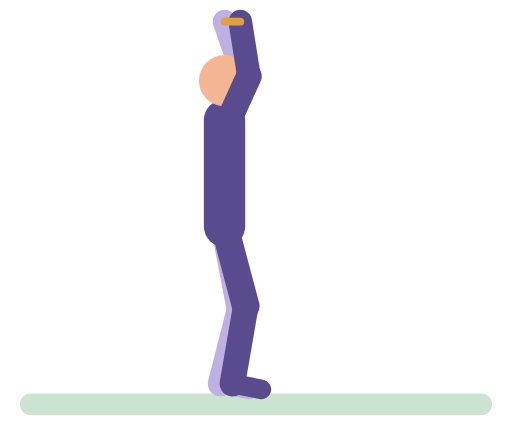
t = 0.00 s
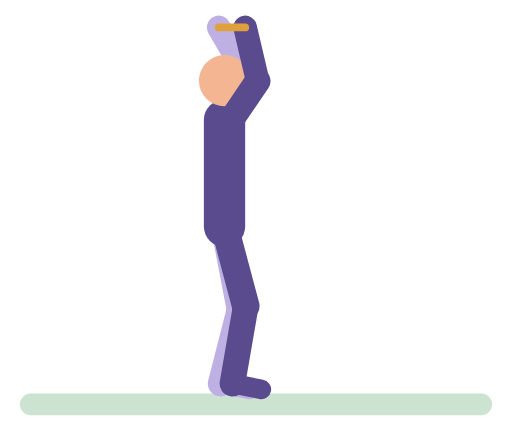
t = 0.49 s
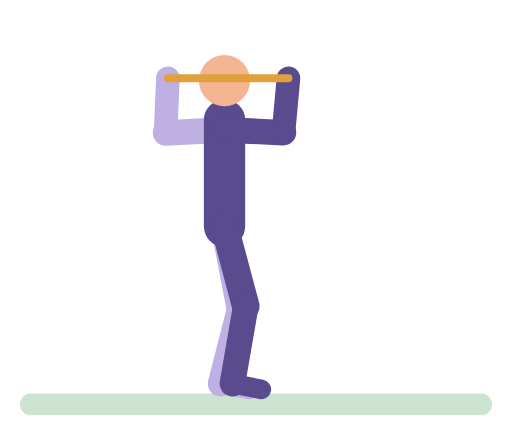
t = 1.01 s
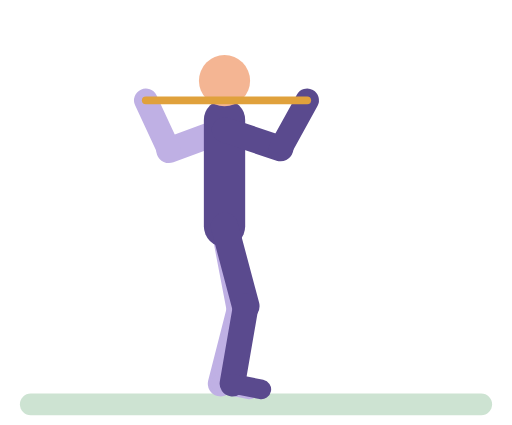
t = 1.48 s
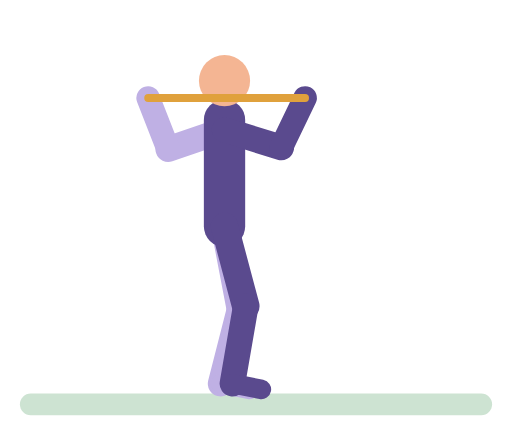
t = 2.01 s
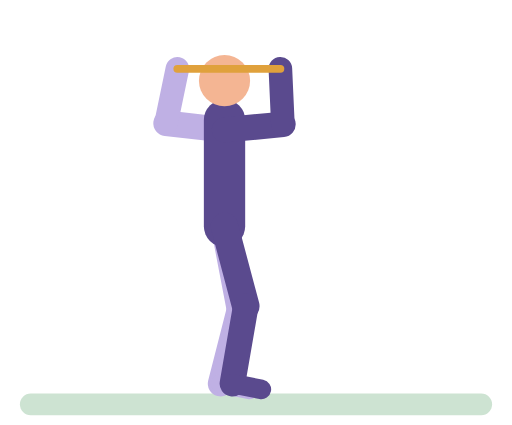
t = 2.38 s

The animated SVG that drew these frames (rendered in a browser with its animation timeline set to each time). Animation: 16 SMIL elements (animate=16); one cycle of 3.00 s, repeats indefinitely.

<svg xmlns="http://www.w3.org/2000/svg" viewBox="-10 -14 260 216" role="img" aria-label="Overhead band pull-apart"><title>Overhead band pull-apart</title><g stroke-linecap="round"><rect x="0" y="186" width="240" height="11" rx="5.5" fill="#CDE3D2"/><line x1="104" y1="52" x2="113.2" y2="23.4" stroke="#BFB0E4" stroke-width="13"><animate attributeName="x2" dur="3s" repeatCount="indefinite" values="113.2;113.3;115.7;116.1;115.4;114.6;112;74.8;74;75.8;75.8;74;74.6;111.7;114.4;115.3;116;115.8;113.7;113.2" keyTimes="0;0.1111;0.1806;0.2083;0.2361;0.25;0.2778;0.2917;0.3333;0.4444;0.6389;0.7778;0.8056;0.8194;0.8472;0.8611;0.8889;0.9167;0.9722;1"/><animate attributeName="y2" dur="3s" repeatCount="indefinite" values="23.4;23.5;24.5;24.3;23.1;45.3;48.1;55.4;58.7;61.5;62.4;62.2;61.6;60.1;57.5;55.8;51.3;45.9;23;24.5;23.4" keyTimes="0;0.1111;0.2083;0.2361;0.2778;0.2917;0.3056;0.3472;0.375;0.4167;0.4722;0.6528;0.6806;0.7083;0.7361;0.75;0.7778;0.8056;0.8194;0.8889;1"/></line><line x1="113.2" y1="23.4" x2="104" y2="-3" stroke="#BFB0E4" stroke-width="12"><animate attributeName="x1" dur="3s" repeatCount="indefinite" values="113.2;113.3;115.7;116.1;115.4;114.6;112;74.8;74;75.8;75.8;74;74.6;111.7;114.4;115.3;116;115.8;113.7;113.2" keyTimes="0;0.1111;0.1806;0.2083;0.2361;0.25;0.2778;0.2917;0.3333;0.4444;0.6389;0.7778;0.8056;0.8194;0.8472;0.8611;0.8889;0.9167;0.9722;1"/><animate attributeName="y1" dur="3s" repeatCount="indefinite" values="23.4;23.5;24.5;24.3;23.1;45.3;48.1;55.4;58.7;61.5;62.4;62.2;61.6;60.1;57.5;55.8;51.3;45.9;23;24.5;23.4" keyTimes="0;0.1111;0.2083;0.2361;0.2778;0.2917;0.3056;0.3472;0.375;0.4167;0.4722;0.6528;0.6806;0.7083;0.7361;0.75;0.7778;0.8056;0.8194;0.8889;1"/><animate attributeName="x2" dur="3s" repeatCount="indefinite" values="104;103.9;102.9;100.8;97.8;94;75.7;69.9;66.9;64.9;64;64;65.6;68;73.2;91.4;97.5;100.6;102.7;104" keyTimes="0;0.1111;0.1389;0.1667;0.1944;0.2222;0.3333;0.375;0.4028;0.4306;0.4722;0.6389;0.6806;0.7083;0.75;0.8611;0.9028;0.9306;0.9583;1"/><animate attributeName="y2" dur="3s" repeatCount="indefinite" values="-3;-2.9;-1.9;0.2;3.2;7;25.3;31.1;34.1;36.1;37;37;35.4;33;27.8;9.6;3.5;0.4;-1.7;-3" keyTimes="0;0.1111;0.1389;0.1667;0.1944;0.2222;0.3333;0.375;0.4028;0.4306;0.4722;0.6389;0.6806;0.7083;0.75;0.8611;0.9028;0.9306;0.9583;1"/></line><line x1="104" y1="101" x2="111.9" y2="142.2" stroke="#BFB0E4" stroke-width="14"/><line x1="111.9" y1="142.2" x2="102" y2="181" stroke="#BFB0E4" stroke-width="13"/><line x1="102" y1="181" x2="116.7" y2="183.9" stroke="#BFB0E4" stroke-width="10"/><line x1="104" y1="101" x2="104" y2="47" stroke="#5A4A8E" stroke-width="21"/><circle cx="104" cy="27" r="13" fill="#F4B593"/><line x1="104" y1="101" x2="114.8" y2="141.6" stroke="#5A4A8E" stroke-width="14"/><line x1="114.8" y1="141.6" x2="108" y2="181" stroke="#5A4A8E" stroke-width="13"/><line x1="108" y1="181" x2="122.7" y2="183.9" stroke="#5A4A8E" stroke-width="10"/><line x1="104" y1="52" x2="116.4" y2="24.7" stroke="#5A4A8E" stroke-width="13"><animate attributeName="x2" dur="3s" repeatCount="indefinite" values="116.4;116.4;117.2;119.6;128;130.8;132.8;133.8;134;132.5;132.5;134;133;131.1;128.3;118.5;116.6;116.4" keyTimes="0;0.0972;0.125;0.1528;0.2222;0.25;0.2778;0.3056;0.3333;0.4444;0.6389;0.7778;0.8194;0.8472;0.875;0.9583;0.9861;1"/><animate attributeName="y2" dur="3s" repeatCount="indefinite" values="24.7;24.7;25.6;27.4;30.2;34;51.1;56.7;59.2;60.6;61.5;61.4;60.7;59.3;57;53.6;49.2;36.7;30.5;26.6;25.1;24.7" keyTimes="0;0.1111;0.1389;0.1667;0.1944;0.2222;0.3194;0.3611;0.3889;0.4167;0.4722;0.6528;0.6806;0.7083;0.7361;0.7639;0.7917;0.8611;0.9028;0.9444;0.9722;1"/></line><line x1="116.4" y1="24.7" x2="112" y2="-3" stroke="#5A4A8E" stroke-width="12"><animate attributeName="x1" dur="3s" repeatCount="indefinite" values="116.4;116.4;117.2;119.6;128;130.8;132.8;133.8;134;132.5;132.5;134;133;131.1;128.3;118.5;116.6;116.4" keyTimes="0;0.0972;0.125;0.1528;0.2222;0.25;0.2778;0.3056;0.3333;0.4444;0.6389;0.7778;0.8194;0.8472;0.875;0.9583;0.9861;1"/><animate attributeName="y1" dur="3s" repeatCount="indefinite" values="24.7;24.7;25.6;27.4;30.2;34;51.1;56.7;59.2;60.6;61.5;61.4;60.7;59.3;57;53.6;49.2;36.7;30.5;26.6;25.1;24.7" keyTimes="0;0.1111;0.1389;0.1667;0.1944;0.2222;0.3194;0.3611;0.3889;0.4167;0.4722;0.6528;0.6806;0.7083;0.7361;0.7639;0.7917;0.8611;0.9028;0.9444;0.9722;1"/><animate attributeName="x2" dur="3s" repeatCount="indefinite" values="112;112.1;112.9;114.7;117.3;120.5;136.1;141;143.5;145.2;146;146;144.6;142.6;138.2;122.7;117.6;114.9;113.1;112" keyTimes="0;0.1111;0.1389;0.1667;0.1944;0.2222;0.3333;0.375;0.4028;0.4306;0.4722;0.6389;0.6806;0.7083;0.75;0.8611;0.9028;0.9306;0.9583;1"/><animate attributeName="y2" dur="3s" repeatCount="indefinite" values="-3;-2.9;-1.9;0.2;3.2;7;25.3;31.1;34.1;36.1;37;37;35.4;33;27.8;9.6;3.5;0.4;-1.7;-3" keyTimes="0;0.1111;0.1389;0.1667;0.1944;0.2222;0.3333;0.375;0.4028;0.4306;0.4722;0.6389;0.6806;0.7083;0.75;0.8611;0.9028;0.9306;0.9583;1"/></line><line x1="112" y1="-3" x2="104" y2="-3" stroke="#E0A13C" stroke-width="4"><animate attributeName="x1" dur="3s" repeatCount="indefinite" values="112;112.1;112.9;114.7;117.3;120.5;136.1;141;143.5;145.2;146;146;144.6;142.6;138.2;122.7;117.6;114.9;113.1;112" keyTimes="0;0.1111;0.1389;0.1667;0.1944;0.2222;0.3333;0.375;0.4028;0.4306;0.4722;0.6389;0.6806;0.7083;0.75;0.8611;0.9028;0.9306;0.9583;1"/><animate attributeName="y1" dur="3s" repeatCount="indefinite" values="-3;-2.9;-1.9;0.2;3.2;7;25.3;31.1;34.1;36.1;37;37;35.4;33;27.8;9.6;3.5;0.4;-1.7;-3" keyTimes="0;0.1111;0.1389;0.1667;0.1944;0.2222;0.3333;0.375;0.4028;0.4306;0.4722;0.6389;0.6806;0.7083;0.75;0.8611;0.9028;0.9306;0.9583;1"/><animate attributeName="x2" dur="3s" repeatCount="indefinite" values="104;103.9;102.9;100.8;97.8;94;75.7;69.9;66.9;64.9;64;64;65.6;68;73.2;91.4;97.5;100.6;102.7;104" keyTimes="0;0.1111;0.1389;0.1667;0.1944;0.2222;0.3333;0.375;0.4028;0.4306;0.4722;0.6389;0.6806;0.7083;0.75;0.8611;0.9028;0.9306;0.9583;1"/><animate attributeName="y2" dur="3s" repeatCount="indefinite" values="-3;-2.9;-1.9;0.2;3.2;7;25.3;31.1;34.1;36.1;37;37;35.4;33;27.8;9.6;3.5;0.4;-1.7;-3" keyTimes="0;0.1111;0.1389;0.1667;0.1944;0.2222;0.3333;0.375;0.4028;0.4306;0.4722;0.6389;0.6806;0.7083;0.75;0.8611;0.9028;0.9306;0.9583;1"/></line></g></svg>
